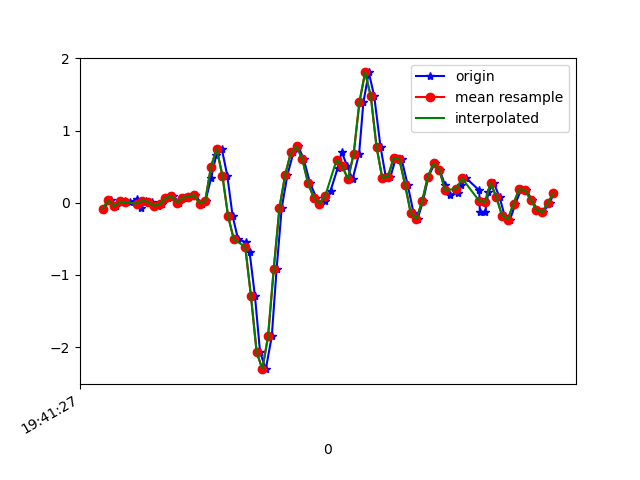

Values plotted in this chart, from the file beside it:
1617738088001, 433724698093795, -0.081164286, 0.021458061, -0.014563761
1617738088029, 433724717113779, 0.03246, -0.2559, 0.05263
1617738088046, 433724736158563, -0.05062, -0.0775, -0.02556
1617738088060, 433724755178531, 0.01169, 0.004354, 0.01964
1617738088077, 433724774223299, 0.02146, -0.1948, 0.01598
1617738088096, 433724793242243, 0.003135, 0.1277, -0.02312
1617738088120, 433724812259795, 0.05323, -0.2241, 0.04041
1617738088134, 433724831302131, -0.07628, 0.02879, -0.03533
1617738088153, 433724850319699, 0.02757, 0.289, 0.008649
1617738088172, 433724869362067, 0.008022, -0.3023, 0.02698
1617738088195, 433724888407827, -0.04451, 0.2011, -0.03411
1617738088209, 433724907425619, -0.02374, 0.1168, 0.02087
1617738088228, 433724926468211, 0.063, -0.1618, -0.007233
1617738088248, 433724945485971, 0.08988, 0.3306, -0.006012
1617738088269, 433724964528563, -5.3010974E-4, 0.04711, 0.04652
1617738088286, 433724983546355, 0.06911, -0.01764, 0.03186
1617738088304, 433725002545491, 0.0801, 0.2573, 0.03919
1617738088323, 433725021585843, 0.1058, -0.04207, 0.1125
1617738088348, 433725040601395, -0.01397, 0.1375, 0.08806
1617738088361, 433725059641715, 0.02757, 0.5138, 0.1296
1617738088380, 433725078682035, 0.3354, 1.248, 0.176
1617738088399, 433725097717203, 0.6665, 1.938, 0.1479
1617738088418, 433725116758419, 0.7447, 2.409, 0.121
1617738088437, 433725135774803, 0.3758, 2.795, 0.1504
1617738088456, 433725154816019, -0.1887, 3.158, 0.2322
1617738088475, 433725173857235, -0.5088, 3.539, 0.3385
1617738088501, 433725192871827, -0.5454, 3.874, 0.3764
1617738088515, 433725211912979, -0.6786, 4.113, 0.3495
1617738088534, 433725230954131, -1.293, 4.346, 0.3055
1617738088552, 433725249970387, -2.071, 4.393, 0.3568
1617738088572, 433725269011539, -2.307, 4.247, 0.5706
1617738088593, 433725288052627, -1.853, 4.195, 0.771
1617738088610, 433725307050899, -0.9144, 4.236, 0.8064
1617738088628, 433725326091475, -0.06773, 4.277, 0.6977
1617738088648, 433725345131987, 0.3868, 4.058, 0.479
1617738088669, 433725364147731, 0.6983, 3.309, 0.2982
1617738088686, 433725383188243, 0.7814, 2.37, 0.0734
1617738088705, 433725402238035, 0.6006, 1.387, -0.1196
1617738088727, 433725421254099, 0.2719, 0.4637, -0.2565
1617738088749, 433725440294931, 0.07033, -0.3255, -0.3273
1617738088762, 433725459310867, -0.01641, -0.9132, -0.3505
1617738088781, 433725478351699, 0.01657, -1.43, -0.3151
1617738088799, 433725497381587, 0.1668, -1.812, -0.2039
1617738088824, 433725516397267, 0.4796, -2.164, -0.1147
1617738088838, 433725535437779, 0.7044, -2.445, -0.05366
1617738088857, 433725554453523, 0.5077, -2.907, 0.0172
1617738088876, 433725573494099, 0.3257, -3.457, 0.0844
1617738088899, 433725592534291, 0.6775, -3.833, 0.1675
1617738088914, 433725611549971, 1.391, -4.024, 0.176
1617738088933, 433725630590547, 1.805, -4.156, 0.1699
1617738088952, 433725649606227, 1.474, -4.387, 0.2432
1617738088974, 433725668646739, 0.7753, -4.593, 0.3006
1617738088993, 433725687687251, 0.344, -4.731, 0.3068
1617738089009, 433725706696147, 0.3599, -4.598, 0.2835
1617738089028, 433725725736403, 0.6213, -4.267, 0.1736
1617738089048, 433725744752083, 0.6006, -3.851, 0.09051
1617738089069, 433725763792467, 0.2511, -3.462, 0.07829
1617738089090, 433725782808019, -0.1459, -3.045, 0.06118
1617738089104, 433725801845971, -0.2253, -2.595, 0.008649
1617738089123, 433725820886227, 0.0239, -2.024, -0.03533
1617738089142, 433725839901779, 0.3623, -1.415, -0.1245
... 23 more rows
